Run: headless pygame with SDL's dummy video driver; simulated clock (each Clock.tick advances the game by its frame time, no real sleeping); random seed 0; keys injected as events and as key.get_pressed() state; no mouse input.
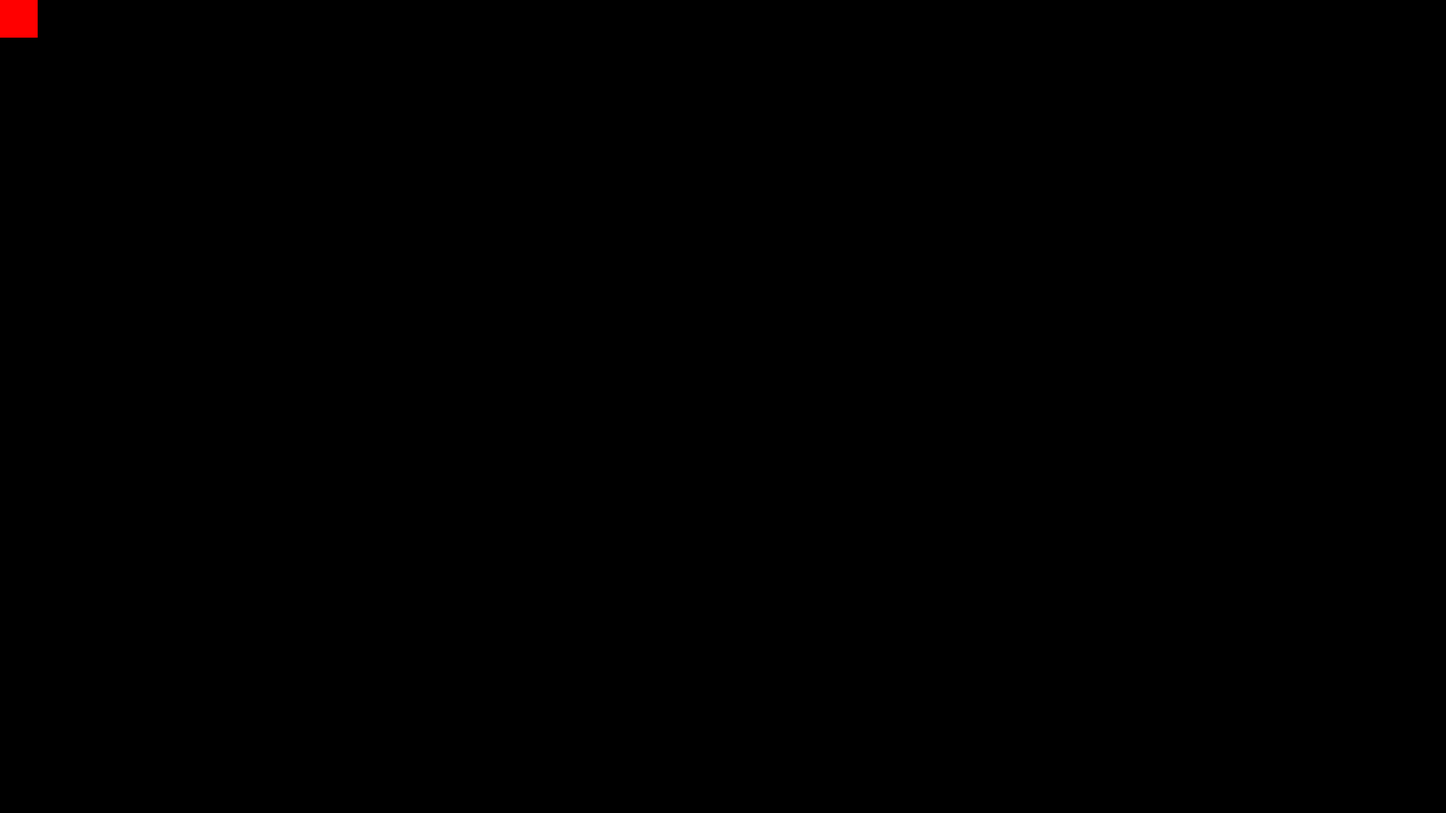
Frame 1 of 4 · flips 1–60 · no input
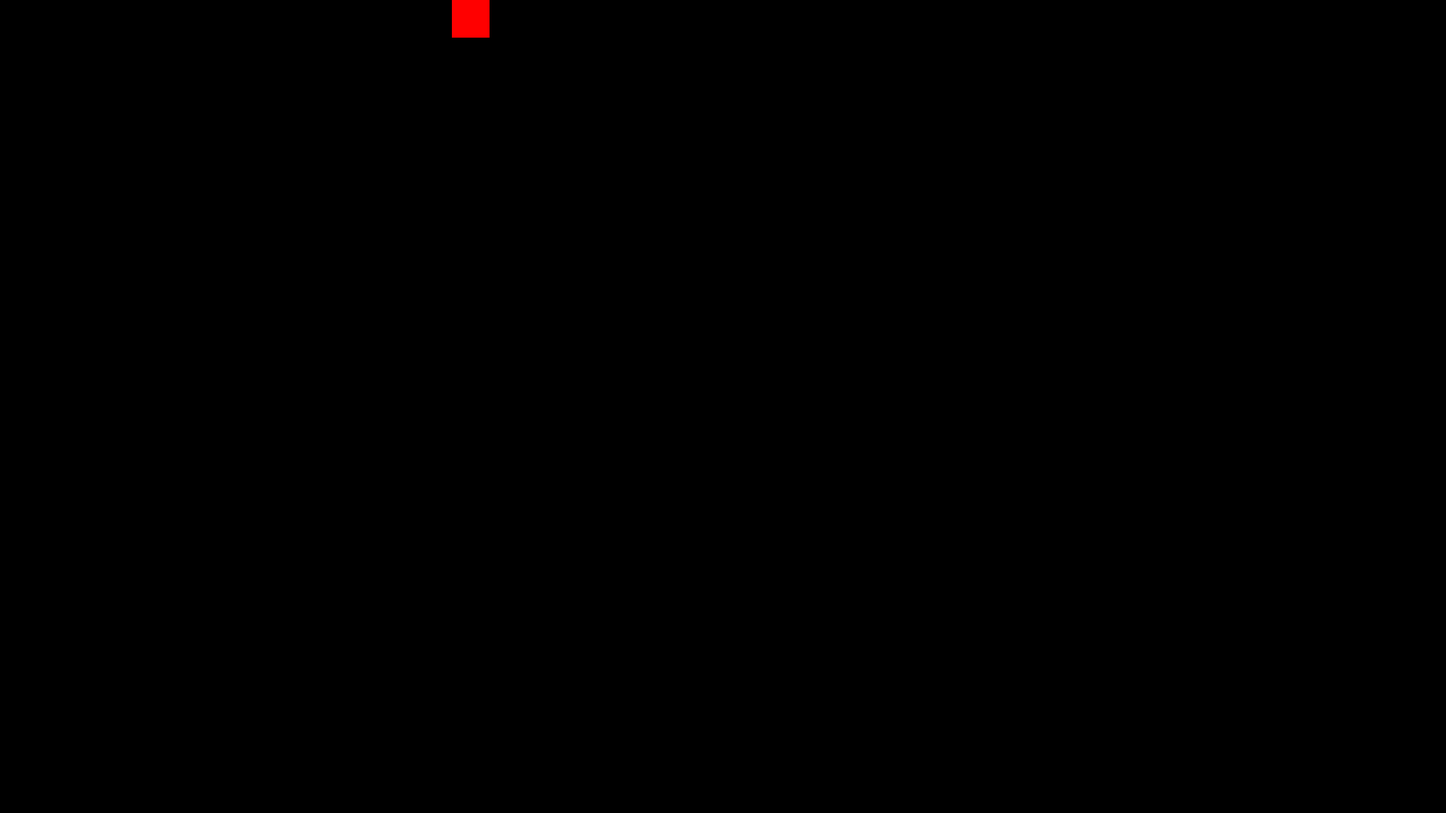
Frame 2 of 4 · flips 61–180 · tapped SPACE, RETURN · held RIGHT (→), D
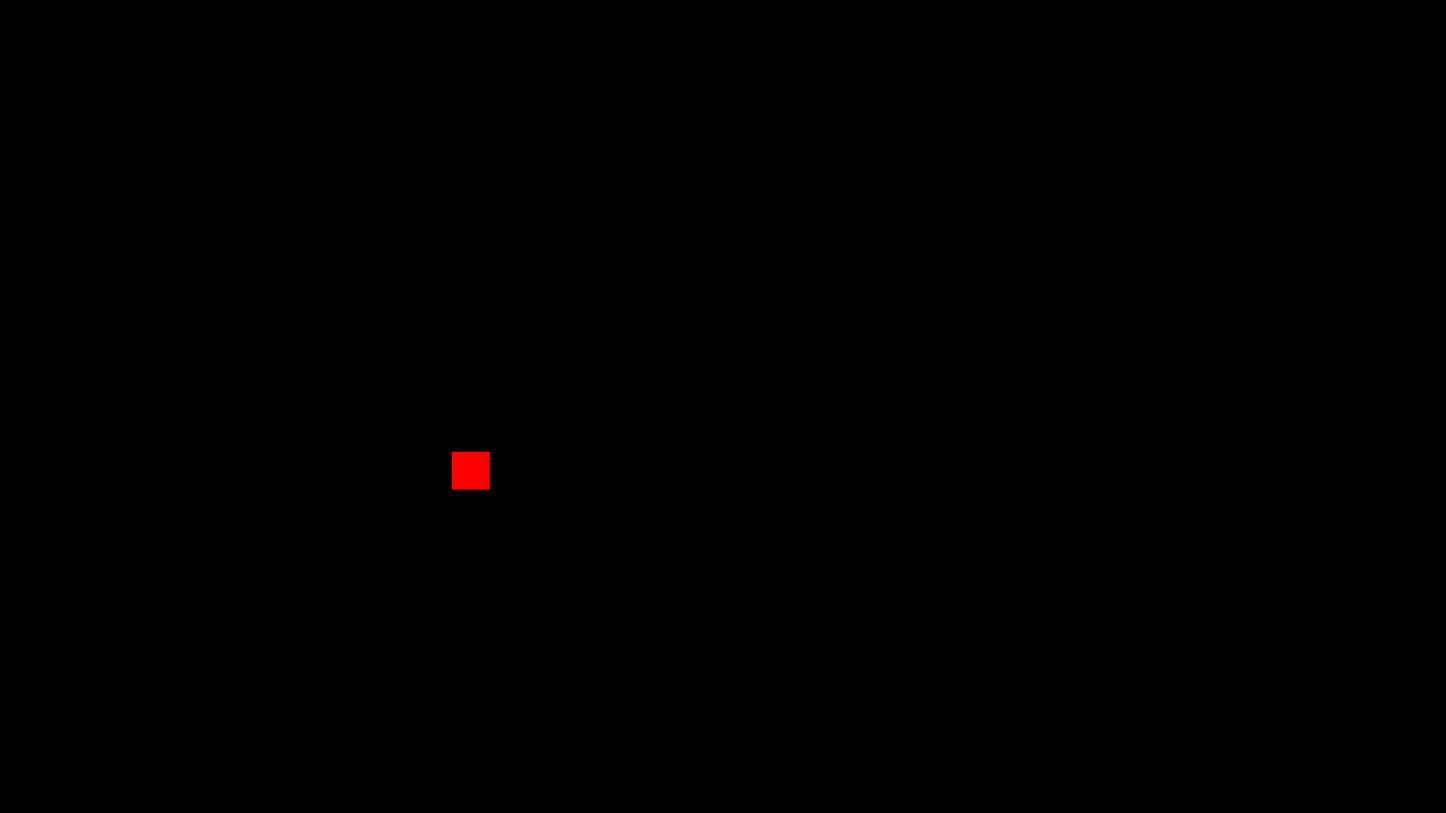
Frame 3 of 4 · flips 181–300 · held DOWN (↓), S
Frame 4 of 4 · flips 301–420 · held LEFT (←), A, UP (↑), W · screen same as frame 1, image omitted

The pygame program that drew these frames:

import pygame
import random
from pygame.locals import *

class Player(pygame.sprite.Sprite):
    def __init__(self):
        super(Player, self).__init__()
        #Creating player
        self.surface = pygame.Surface((50, 50))
        self.surface.fill((255, 0, 0))
        self.rect = self.surface.get_rect()
        self.speed = 5  

    #Update player position
    def update(self, pressed_key):
        if pressed_key[K_w]:
            self.rect.move_ip(0, -1 * self.speed)
        if pressed_key[K_s]:
            self.rect.move_ip(0, self.speed)
        if pressed_key[K_a]:
            self.rect.move_ip(-1 * self.speed, 0)
        if pressed_key[K_d]:
            self.rect.move_ip(self.speed, 0)


def main():
    #Initialize pygame
    pygame.init()

    #Create the screen
    resolution = (1920, 1080)     
    screen = pygame.display.set_mode(resolution)

    #Create the clock
    clock = pygame.time.Clock()

    #Creating the sprite Player
    player = Player()

    #Creating Background
    background = pygame.Surface(screen.get_size())
    background.fill((0, 0, 0)) #Cor preta

    #Creating the sprites groups
    #all_sprites = pygame.sprite.Group()
    #all_sprites.add(player)

    #GAME LOOP
    running = True
    
    while running:
        #Configure clock
        clock.tick(60)

        #Checking events
        for event in pygame.event.get():
            #If the screen was closed
            if event.type == pygame.QUIT: 
                running = False

        #Update player position
        pressed_keys = pygame.key.get_pressed()
        player.update(pressed_keys)
        
        #Design background / player
        screen.blit(background, (0,0))
        screen.blit(player.surface, player.rect)


        #Update the game projection
        pygame.display.flip()


if __name__ == "__main__":
    main()
